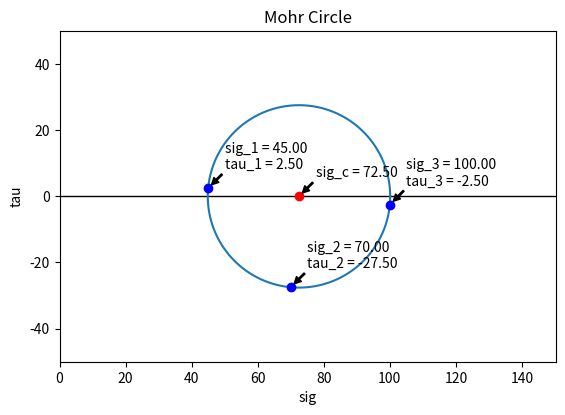

This chart was generated by the following Python code:
from scipy.optimize import fsolve
import numpy as np
import math
import matplotlib.pyplot as plt

def target_equations(vars, *data):

    # Set knowns
    sig_1, sig_2, sig_3, alpha_deg, beta_deg = data

    # Change degree to radian
    alpha = math.radians(alpha_deg)
    beta = math.radians(beta_deg)

    # Get unknowns
    tau_1, tau_2, tau_3, sig_c = vars

    # Construct equations
    eq1 = (sig_2 - sig_c) - (sig_1 - sig_c) * np.cos(2 * alpha) + tau_1 * np.sin(2 * alpha)
    eq2 = tau_2 - (sig_1 - sig_c) * np.sin(2 * alpha) - tau_1 * np.cos(2 * alpha)
    eq3 = (sig_3 - sig_c) - (sig_2 - sig_c) * np.cos(2 * beta) + tau_2 * np.sin(2 * beta)
    eq4 = tau_3 - (sig_2 - sig_c) * np.sin(2 * beta) - tau_2 * np.cos(2 * beta)

    # Return equation values
    return [eq1, eq2, eq3, eq4]


# Knowns 1: normal stress
sig_1 = 45.
sig_2 = 70.
sig_3 = 100.

# Knowns 2: angles between sensors
alpha_deg = 45.  # between 1 & 2
beta_deg = 45.   # between 2 & 3

# Set data
data = (sig_1, sig_2, sig_3, alpha_deg, beta_deg)

# Set initial guess: tau_1, tau_2, tau_3, sig_c
ini_guess = (5, 5, 5, 35)

# Solve nonlinear system equations with initial guess
tau_1, tau_2, tau_3, sig_c = fsolve(target_equations, ini_guess, args=data)

# Calculate
radius = math.sqrt((sig_1 - sig_c)**2 + tau_1**2)

# Validate the solution
eq_1, eq_2, eq_3, eq_4 = target_equations((tau_1, tau_2, tau_3, sig_c), *data)

# print solutions
print("Results:")
print("tau_1 = %0.5f" %tau_1)
print("tau_2 = %0.5f" %tau_2)
print("tau_3 = %0.5f" %tau_3)
print("sig_c = %0.5f" %sig_c)
print("R = %0.5f" %radius)

# print validation
print("\nValidation:")
print("eq_1 = %0.5f" %eq_1)
print("eq_2 = %0.5f" %eq_2)
print("eq_3 = %0.5f" %eq_3)
print("eq_4 = %0.5f" %eq_4)

# Set a list of angle of a circle
angle = np.linspace(0, 2 * np.pi, 150)

# Set (x, y) to construct a circle
x = sig_c + radius * np.cos(angle)
y = radius * np.sin(angle)



# Set limit values for the plot
xmin = 0
xmax = 1.5 * (sig_c + radius)
ymin = np.min([-1.5 * radius, -0.5 * (sig_c + radius)])
ymax = np.max([1.5 * radius, 0.5 * (sig_c + radius)])

# Set the plot
figure, axes = plt.subplots(1)
axes.set_aspect(1)
axes.set_xlim(left=0)
axes.set_xlim(right=xmax)
axes.set_ylim(bottom=ymin)
axes.set_ylim(top=ymax)
axes.set_title('Mohr Circle')
axes.set_xlabel('sig')
axes.set_ylabel('tau')
axes.axhline(0, color='black', lw=1)    # Draw a horizontal line at tau = 0
axes.plot(x, y)

# mark reading from sensor 1, 2, and 3 and center of Mohr circle
axes.plot(sig_1, tau_1, marker="o", color="b")
axes.plot(sig_2, tau_2, marker="o", color="b")
axes.plot(sig_3, tau_3, marker="o", color="b")
axes.plot(sig_c, 0, marker="o", color="r")

space1 = 0.01 * (sig_c + radius)
space2 = 0.05 * (sig_c + radius)

plt.annotate('sig_1 = %0.2f \ntau_1 = %0.2f' %(sig_1, tau_1),
             xy=(sig_1 + space1, tau_1 + space1),
             xytext=(sig_1 + space2, tau_1 + space2),
             arrowprops=dict(facecolor='black', width=1, headwidth=5, headlength=5),
             horizontalalignment='left', verticalalignment='bottom')

plt.annotate('sig_2 = %0.2f \ntau_2 = %0.2f' %(sig_2, tau_2),
             xy=(sig_2 + space1, tau_2 + space1),
             xytext=(sig_2 + space2, tau_2 + space2),
             arrowprops=dict(facecolor='black', width=1, headwidth=5, headlength=5),
             horizontalalignment='left', verticalalignment='bottom')

plt.annotate('sig_3 = %0.2f \ntau_3 = %0.2f' %(sig_3, tau_3),
             xy=(sig_3 + space1, tau_3 + space1),
             xytext=(sig_3 + space2, tau_3 + space2),
             arrowprops=dict(facecolor='black', width=1, headwidth=5, headlength=5),
             horizontalalignment='left', verticalalignment='bottom')

plt.annotate('sig_c = %0.2f' %sig_c,
             xy=(sig_c + space1, space1),
             xytext=(sig_c + space2, space2),
             arrowprops=dict(facecolor='black', width=1, headwidth=5, headlength=5),
             horizontalalignment='left', verticalalignment='bottom')


# Show the plot
plt.show()